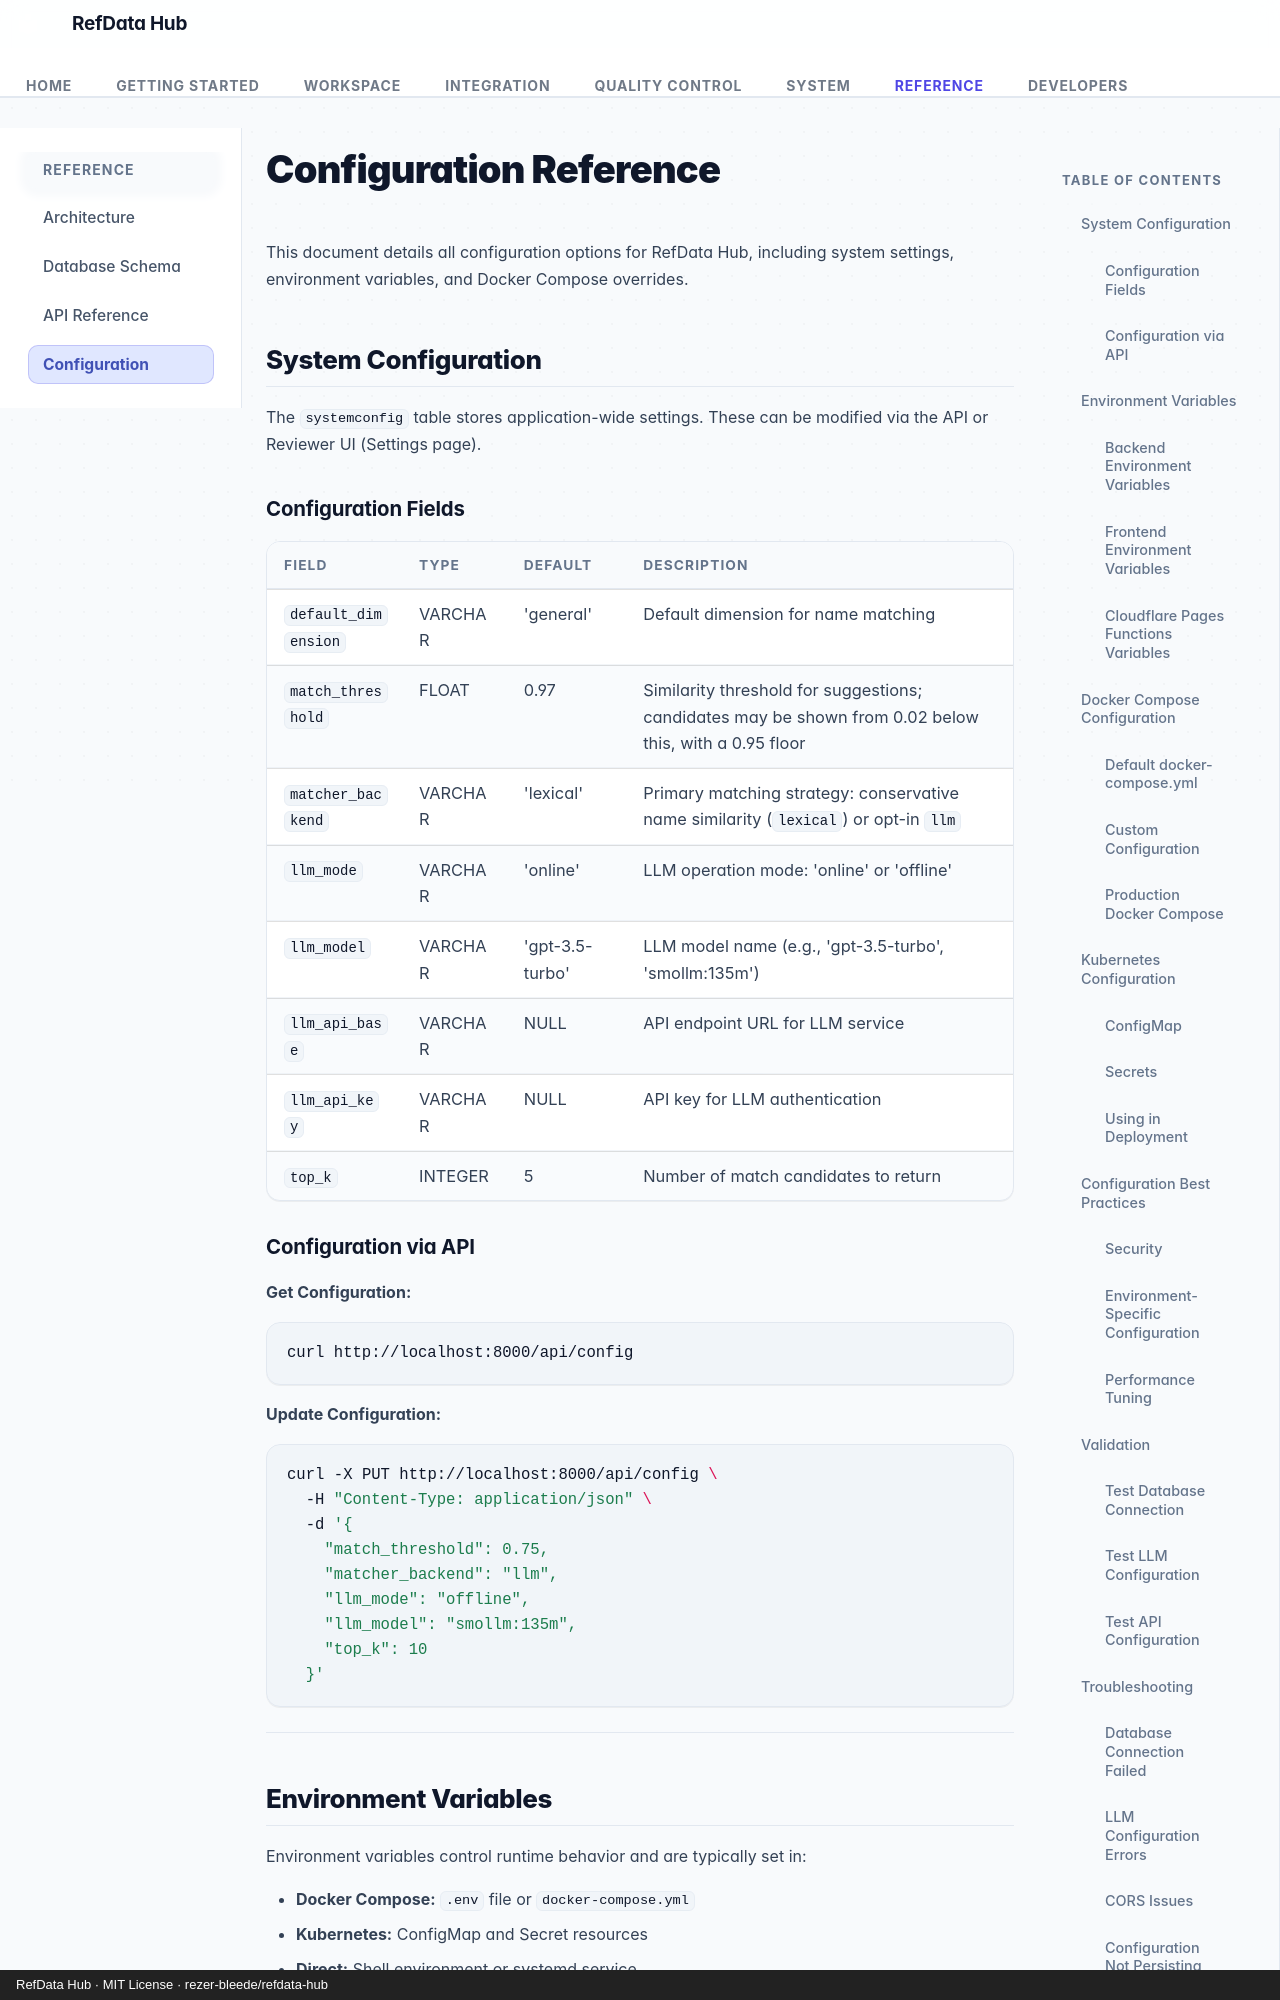

repository: rezer-bleede/refdata-hub · page: configuration/index.html · generator: mkdocs · copyright: RefData Hub · MIT License · rezer-bleede/refdata-hub

# Configuration Reference

This document details all configuration options for RefData Hub, including system settings, environment variables, and Docker Compose overrides.

## System Configuration

The `systemconfig` table stores application-wide settings. These can be modified via the API or Reviewer UI (Settings page).

### Configuration Fields

| Field | Type | Default | Description |
|-------|------|----------|-------------|
| `default_dimension` | VARCHAR | 'general' | Default dimension for name matching |
| `match_threshold` | FLOAT | 0.97 | Similarity threshold for suggestions; candidates may be shown from 0.02 below this, with a 0.95 floor |
| `matcher_backend` | VARCHAR | 'lexical' | Primary matching strategy: conservative name similarity (`lexical`) or opt-in `llm` |
| `llm_mode` | VARCHAR | 'online' | LLM operation mode: 'online' or 'offline' |
| `llm_model` | VARCHAR | 'gpt-3.5-turbo' | LLM model name (e.g., 'gpt-3.5-turbo', 'smollm:135m') |
| `llm_api_base` | VARCHAR | NULL | API endpoint URL for LLM service |
| `llm_api_key` | VARCHAR | NULL | API key for LLM authentication |
| `top_k` | INTEGER | 5 | Number of match candidates to return |

### Configuration via API

**Get Configuration:**
```bash
curl http://localhost:8000/api/config
```

**Update Configuration:**
```bash
curl -X PUT http://localhost:8000/api/config \
  -H "Content-Type: application/json" \
  -d '{
    "match_threshold": 0.75,
    "matcher_backend": "llm",
    "llm_mode": "offline",
    "llm_model": "smollm:135m",
    "top_k": 10
  }'
```

---

## Environment Variables

Environment variables control runtime behavior and are typically set in:

- **Docker Compose:** `.env` file or `docker-compose.yml`
- **Kubernetes:** ConfigMap and Secret resources
- **Direct:** Shell environment or systemd service

### Backend Environment Variables
